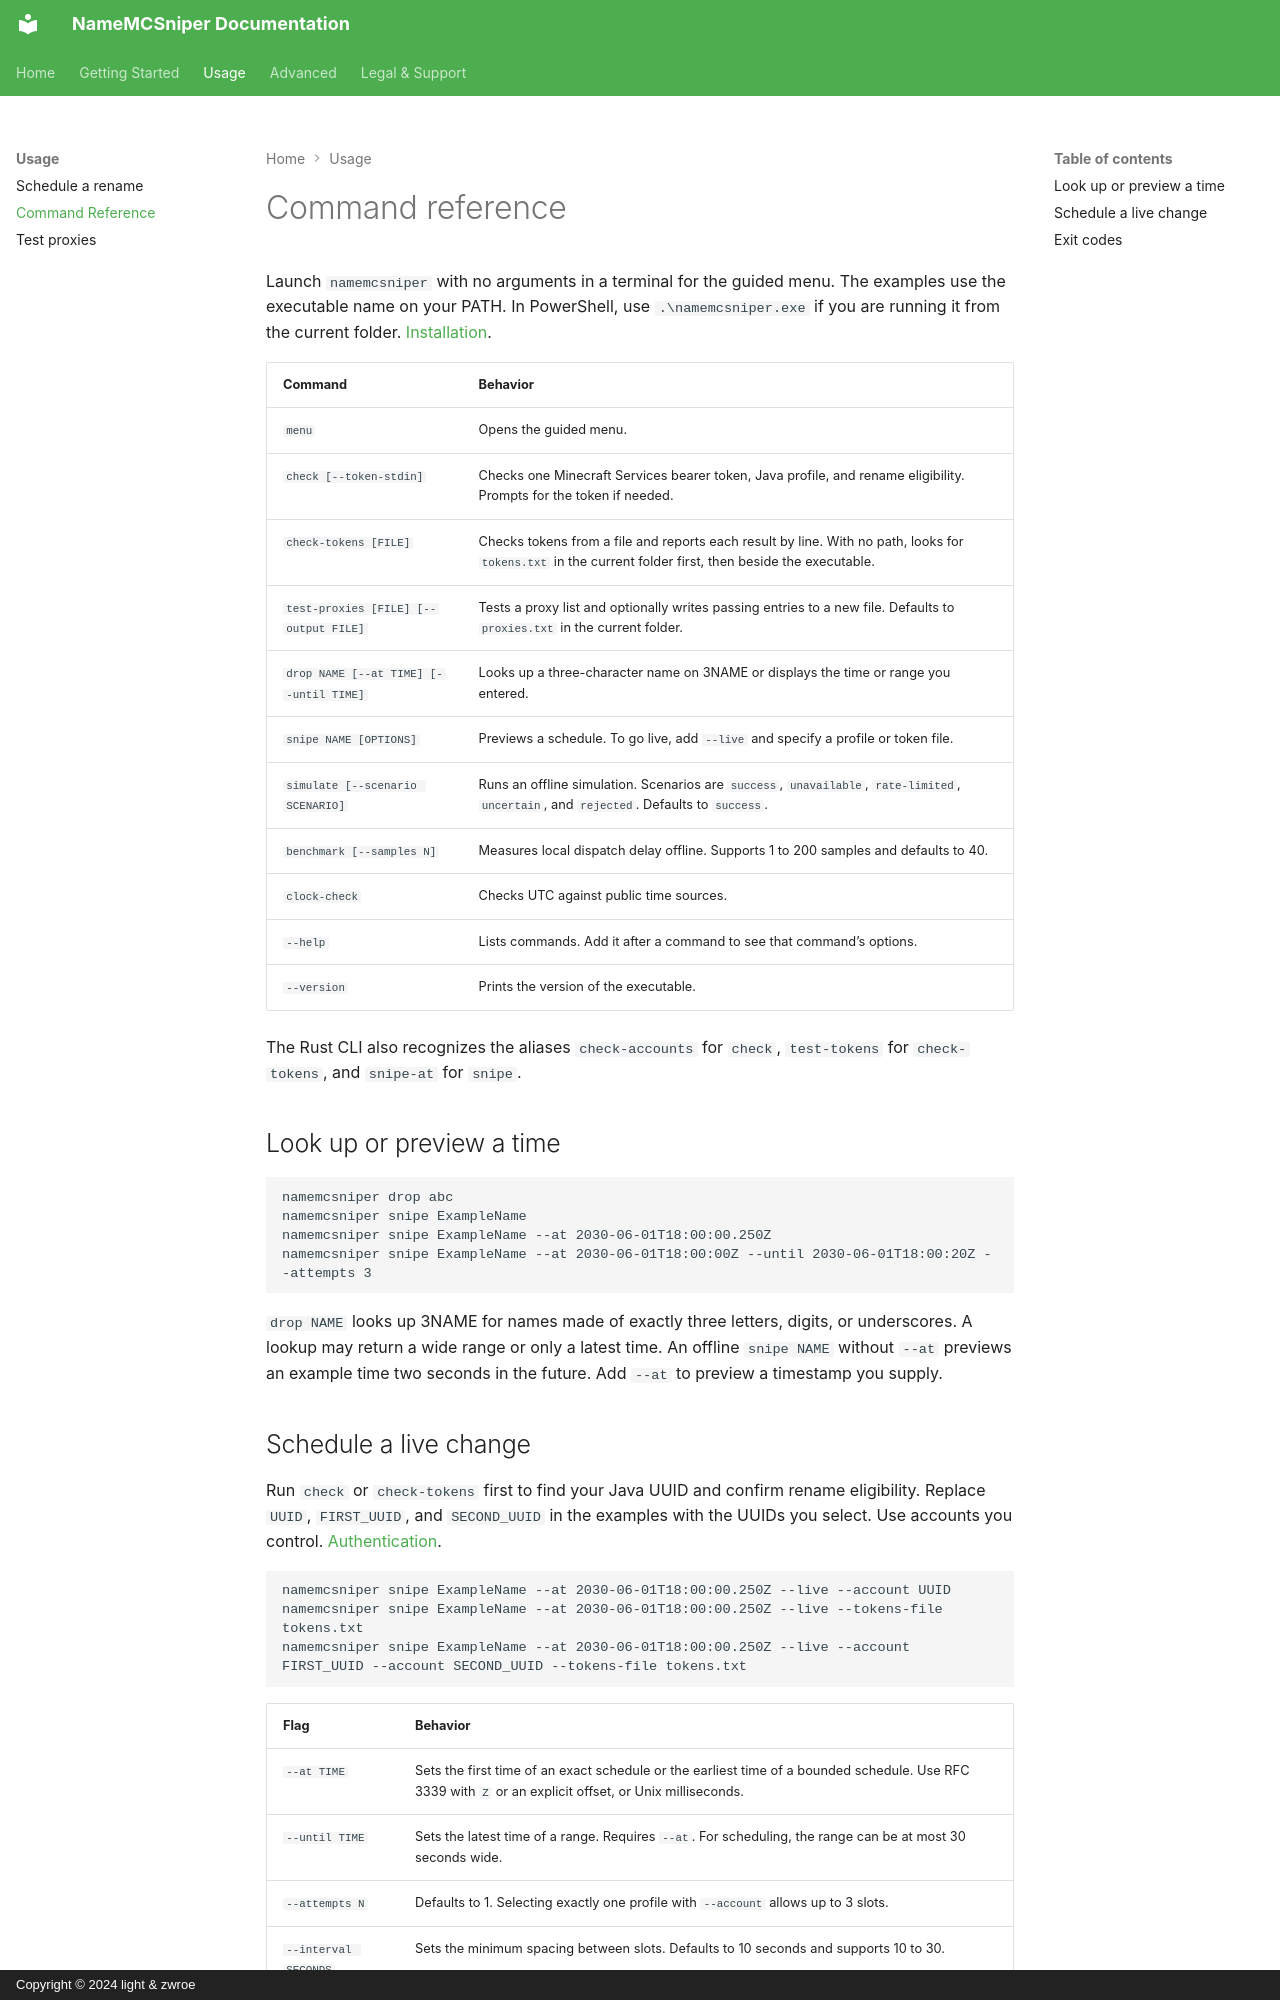

repository: zwroe/NameMCSniper-Docs · page: usage/commands/index.html · generator: mkdocs · copyright: Copyright © 2024 light & zwroe

# Command reference

Launch `namemcsniper` with no arguments in a terminal for the guided menu. The examples use the executable name on your PATH. In PowerShell, use `.\namemcsniper.exe` if you are running it from the current folder. [Installation](../getting-started/installation.md).

| Command | Behavior |
| --- | --- |
| `menu` | Opens the guided menu. |
| `check [--token-stdin]` | Checks one Minecraft Services bearer token, Java profile, and rename eligibility. Prompts for the token if needed. |
| `check-tokens [FILE]` | Checks tokens from a file and reports each result by line. With no path, looks for `tokens.txt` in the current folder first, then beside the executable. |
| `test-proxies [FILE] [--output FILE]` | Tests a proxy list and optionally writes passing entries to a new file. Defaults to `proxies.txt` in the current folder. |
| `drop NAME [--at TIME] [--until TIME]` | Looks up a three-character name on 3NAME or displays the time or range you entered. |
| `snipe NAME [OPTIONS]` | Previews a schedule. To go live, add `--live` and specify a profile or token file. |
| `simulate [--scenario SCENARIO]` | Runs an offline simulation. Scenarios are `success`, `unavailable`, `rate-limited`, `uncertain`, and `rejected`. Defaults to `success`. |
| `benchmark [--samples N]` | Measures local dispatch delay offline. Supports 1 to 200 samples and defaults to 40. |
| `clock-check` | Checks UTC against public time sources. |
| `--help` | Lists commands. Add it after a command to see that command’s options. |
| `--version` | Prints the version of the executable. |

The Rust CLI also recognizes the aliases `check-accounts` for `check`, `test-tokens` for `check-tokens`, and `snipe-at` for `snipe`.

## Look up or preview a time

```text
namemcsniper drop abc
namemcsniper snipe ExampleName
namemcsniper snipe ExampleName --at 2030-06-01T18:00:00.250Z
namemcsniper snipe ExampleName --at 2030-06-01T18:00:00Z --until 2030-06-01T18:00:20Z --attempts 3
```

`drop NAME` looks up 3NAME for names made of exactly three letters, digits, or underscores. A lookup may return a wide range or only a latest time. An offline `snipe NAME` without `--at` previews an example time two seconds in the future. Add `--at` to preview a timestamp you supply.
